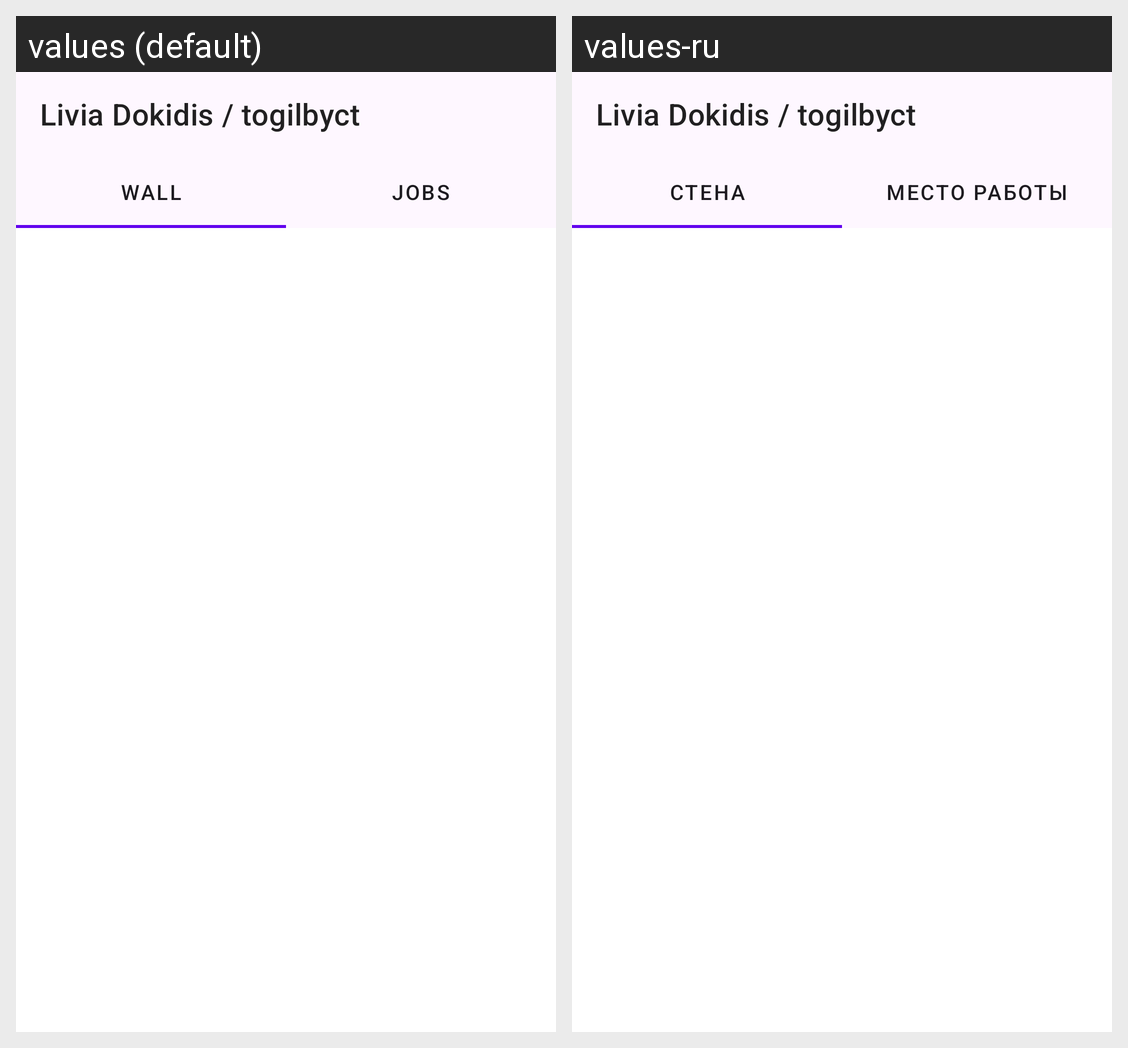

For this localized Android screen grid, give each drawn string resource with its value in every locale shown.
Android screen res/layout/fragment_user_profile.xml rendered under 2 locales, left to right: values (default), values-ru. Device: Nexus 5 (rendered at 1080×1920; each locale shown at half size, 540×960, under a caption strip naming it); theme Theme.NeWork.
Strings drawn on this screen, with the default value and each locale's value (text and hints the layout hard-codes, and strings that could not be matched under every locale, appear in the picture but are not listed):

wall
  values: Wall
  values-ru: Стена

jobs
  values: Jobs
  values-ru: Место работы
